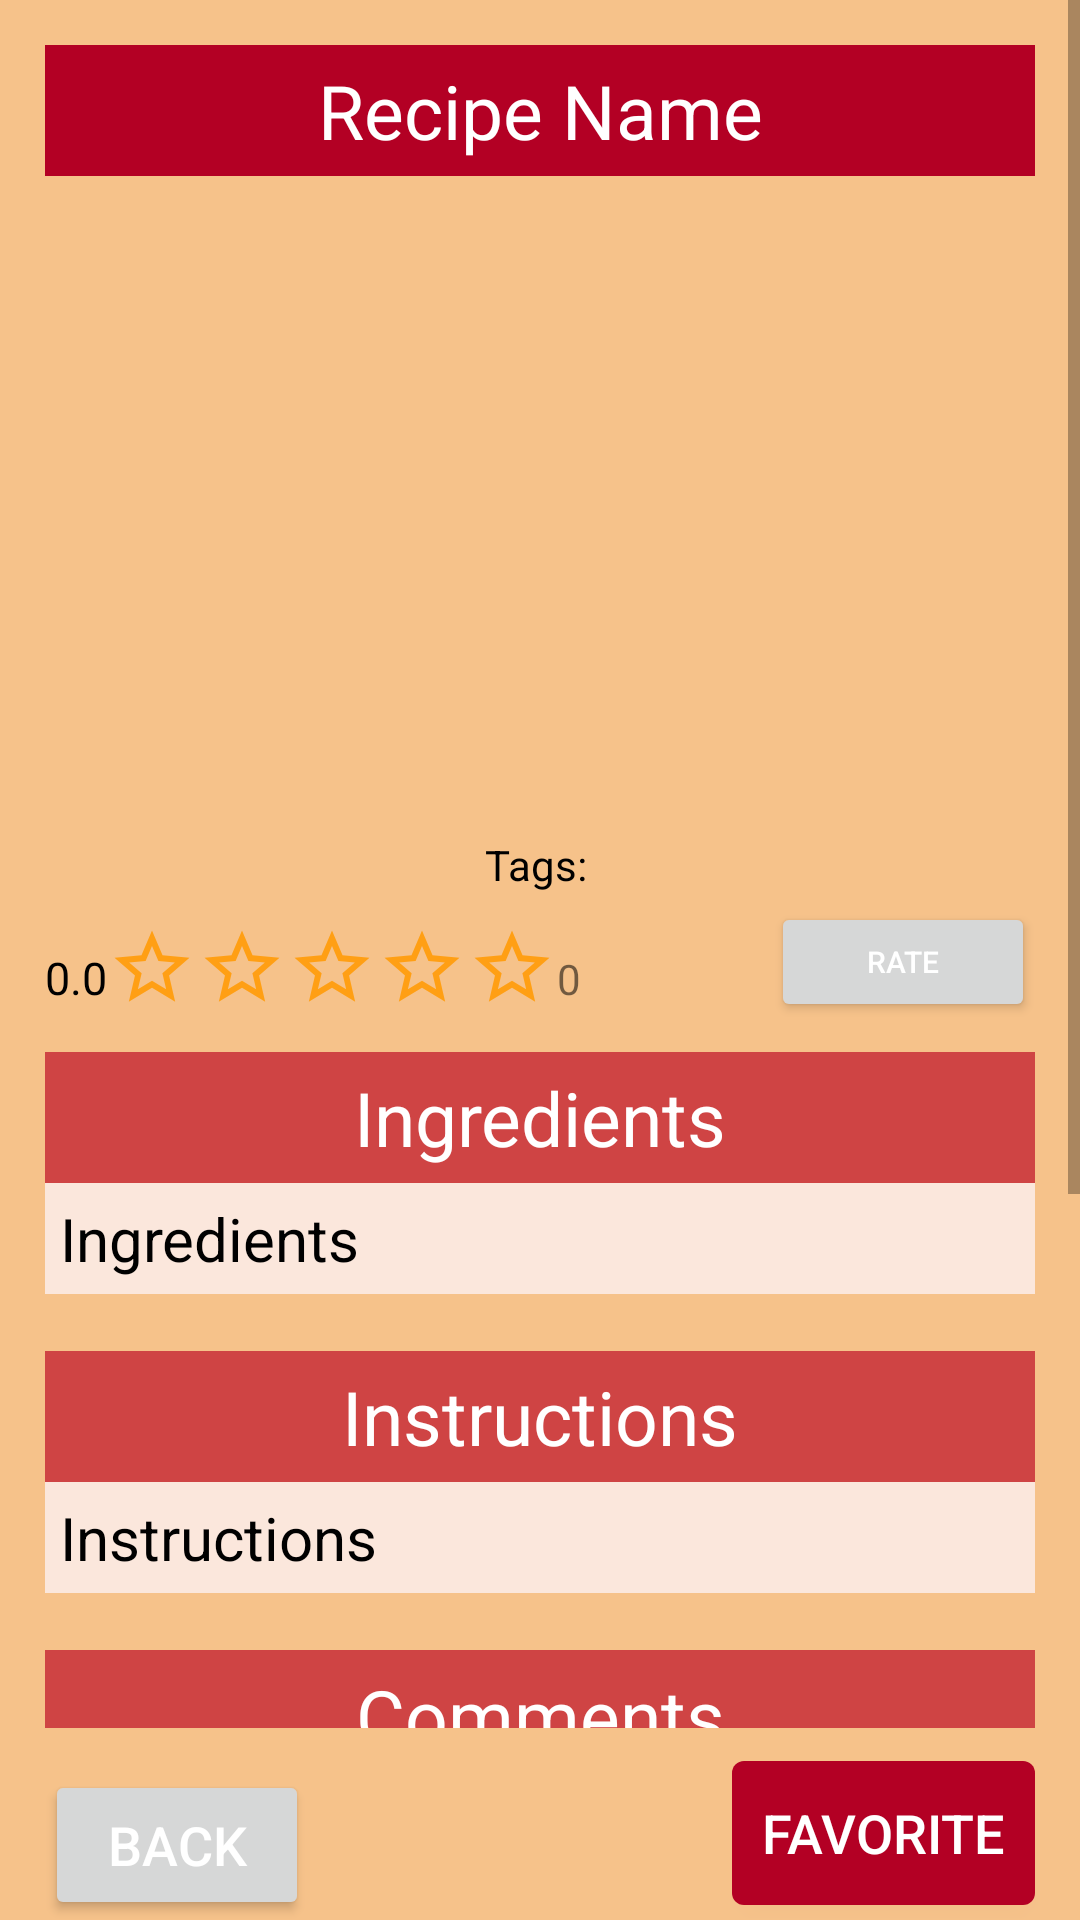

Android layout source for this screen:
<!-- AndroidManifest.xml: application theme Theme.PantryPal -->
<!-- res/layout/activity_viewrecipe.xml -->
<?xml version="1.0" encoding="utf-8"?>
<RelativeLayout xmlns:android="http://schemas.android.com/apk/res/android"
    xmlns:tools="http://schemas.android.com/tools"
    android:layout_width="match_parent"
    android:layout_height="match_parent"
    android:background="#F6C28A"
    tools:context=".activities.ViewRecipe">

    <ScrollView
        android:layout_width="match_parent"
        android:layout_height="match_parent"
        android:layout_alignParentTop="true"
        android:layout_marginBottom="64dp">

        <LinearLayout
            android:layout_width="match_parent"
            android:layout_height="wrap_content"
            android:orientation="vertical"
            android:padding="15dp">

            <TextView
                android:id="@+id/recipeNameTextView"
                android:layout_width="match_parent"
                android:layout_height="wrap_content"
                android:background="@color/red"
                android:padding="5dp"
                android:text="Recipe Name"
                android:textAlignment="center"
                android:textColor="@color/white"
                android:textSize="25sp" />

            
            <ImageView
                android:id="@+id/imageView"
                android:layout_width="match_parent"
                android:layout_height="200dp"
                android:layout_marginBottom="20dp"
                android:adjustViewBounds="true"
                android:scaleType="fitCenter"
                android:src="@drawable/placeholder_image">
            </ImageView>



            <TextView
                android:id="@id/tagsBox"
                android:layout_width="match_parent"
                android:layout_height="wrap_content"
                android:text="Tags: "
                android:textAlignment="center"
                android:paddingBottom="3dp"
                android:textColor="@color/black"/>

            <LinearLayout
                android:layout_width="match_parent"
                android:layout_height="wrap_content"
                android:orientation="horizontal"
                android:layout_gravity="center_horizontal">

                <LinearLayout
                    android:id="@+id/starsAndReview"
                    android:layout_width="0dp"
                    android:layout_weight="1"
                    android:layout_height="50dp"
                    android:orientation="horizontal"
                    android:layout_gravity="center_vertical">

                    <TextView
                        android:id="@+id/ratingCount"
                        android:layout_width="wrap_content"
                        android:layout_height="30dp"
                        android:text="0.0"
                        android:textColor="@color/black"
                        android:layout_marginTop="5dp"
                        android:textSize="15dp"
                        android:gravity="bottom"/>

                    <ImageView
                        android:id="@+id/star1"
                        android:layout_width="30dp"
                        android:layout_height="30dp"
                        android:contentDescription="Star Icon"
                        android:layout_marginTop="7dp"
                        android:src="@drawable/empty_star" />

                    <ImageView
                        android:id="@+id/star2"
                        android:layout_width="30dp"
                        android:layout_height="30dp"
                        android:contentDescription="Star Icon"
                        android:layout_marginTop="7dp"
                        android:src="@drawable/empty_star" />

                    <ImageView
                        android:id="@+id/star3"
                        android:layout_width="30dp"
                        android:layout_height="30dp"
                        android:contentDescription="Star Icon"
                        android:layout_marginTop="7dp"
                        android:src="@drawable/empty_star" />

                    <ImageView
                        android:id="@+id/star4"
                        android:layout_width="30dp"
                        android:layout_height="30dp"
                        android:contentDescription="Star Icon"
                        android:layout_marginTop="7dp"
                        android:src="@drawable/empty_star" />

                    <ImageView
                        android:id="@+id/star5"
                        android:layout_width="30dp"
                        android:layout_height="30dp"
                        android:contentDescription="Star Icon"
                        android:layout_marginTop="7dp"
                        android:src="@drawable/empty_star" />

                    <TextView
                        android:id="@+id/commentCount"
                        android:layout_width="wrap_content"
                        android:layout_height="30dp"
                        android:text="0"
                        android:paddingRight="10dp"
                        android:layout_marginTop="5dp"
                        android:gravity="bottom"/>

                </LinearLayout>

                <LinearLayout
                    android:layout_width="wrap_content"
                    android:layout_height="50dp"
                    android:orientation="horizontal"
                    android:layout_gravity="center_vertical">

                    <Button
                        android:id="@+id/reviewButton"
                        android:layout_width="wrap_content"
                        android:layout_height="40dp"
                        android:text="Rate"
                        android:textSize="10dp"
                        android:textColor="@color/white"/>

                </LinearLayout>
            </LinearLayout>
            <TextView
                android:layout_width="match_parent"
                android:layout_height="wrap_content"
                android:background="@color/light_red"
                android:padding="5dp"
                android:text="Ingredients"
                android:textAlignment="center"
                android:textColor="@color/white"
                android:textSize="25sp" />

            <TextView
                android:id="@+id/ingredientsTextView"
                android:layout_width="match_parent"
                android:layout_height="wrap_content"
                android:background="@color/pale_yellow"
                android:padding="5dp"
                android:text="Ingredients"
                android:textColor="@color/black"
                android:textSize="20sp" />
            <TextView
                android:layout_width="match_parent"
                android:layout_height="wrap_content"/>

            <TextView
                android:layout_width="match_parent"
                android:layout_height="wrap_content"
                android:background="@color/light_red"
                android:padding="5dp"
                android:text="Instructions"
                android:textAlignment="center"
                android:textColor="@color/white"
                android:textSize="25sp" />

            <TextView
                android:id="@+id/instructionsTextView"
                android:layout_width="match_parent"
                android:layout_height="wrap_content"
                android:background="@color/pale_yellow"
                android:padding="5dp"
                android:text="Instructions"
                android:textColor="@color/black"
                android:textSize="20sp" />

            <TextView
                android:layout_width="match_parent"
                android:layout_height="wrap_content"/>

            <TextView
                android:layout_width="match_parent"
                android:layout_height="wrap_content"
                android:background="@color/light_red"
                android:padding="5dp"
                android:text="Comments"
                android:textAlignment="center"
                android:textColor="@color/white"
                android:textSize="25sp" />

            
            <LinearLayout
                android:layout_width="match_parent"
                android:layout_height="wrap_content"
                android:orientation="horizontal">

            </LinearLayout>
            <ListView
                android:id="@+id/commentsList"
                android:layout_width="match_parent"
                android:layout_height="225dp"
                />
        </LinearLayout>

    </ScrollView>

    <Button
        android:id="@+id/backButton"
        android:layout_width="wrap_content"
        android:layout_height="50dp"
        android:layout_alignParentBottom="true"
        android:layout_alignParentLeft="true"
        android:layout_marginLeft="15dp"
        android:layout_gravity="center"
        android:textColor="@android:color/white"
        android:text="Back"
        android:paddingHorizontal="10dp"
        android:textSize="18sp" />

    <ToggleButton
        android:id="@+id/favoriteButton"
        android:layout_width="wrap_content"
        android:layout_height="wrap_content"
        android:layout_alignParentBottom="true"
        android:layout_alignParentRight="true"
        android:paddingHorizontal="10dp"
        android:layout_marginRight="15dp"
        android:layout_marginBottom="5dp"
        android:textColor="@android:color/white"
        android:textOff="Favorite"
        android:textOn="UnFavorite"
        android:background="@drawable/rounded"
        android:textSize="18sp" />


</RelativeLayout>
<!-- resources referenced by this layout -->
<resources>
  <color name="black">#000000</color>
  <color name="light_red">#CF4444</color>
  <color name="pale_yellow">#FBE7DC</color>
  <color name="red">#B30024</color>
  <color name="white">#FFFFFF</color>
  <!-- drawable empty_star (drawable) -->
  <vector android:height="50dp" android:tint="#FF9F14"
      android:viewportHeight="24" android:viewportWidth="24"
      android:width="50dp" xmlns:android="http://schemas.android.com/apk/res/android">
      <path android:fillColor="@android:color/white" android:pathData="M22,9.24l-7.19,-0.62L12,2 9.19,8.63 2,9.24l5.46,4.73L5.82,21 12,17.27 18.18,21l-1.63,-7.03L22,9.24zM12,15.4l-3.76,2.27 1,-4.28 -3.32,-2.88 4.38,-0.38L12,6.1l1.71,4.04 4.38,0.38 -3.32,2.88 1,4.28L12,15.4z"/>
  </vector>
  <!-- drawable rounded (drawable) -->
  <?xml version="1.0" encoding="utf-8"?>
  <shape xmlns:android="http://schemas.android.com/apk/res/android">
      <solid android:color="@color/red"/>
      <corners android:radius="4dp"/>
  </shape>
  <style name="Theme.PantryPal" parent="Theme.MaterialComponents.DayNight.NoActionBar">
          
          <item name="colorPrimary">@color/purple_500</item>
          <item name="colorPrimaryVariant">@color/purple_700</item>
          <item name="colorOnPrimary">@color/white</item>
          
          <item name="colorSecondary">@color/teal_200</item>
          <item name="colorSecondaryVariant">@color/teal_700</item>
          <item name="colorOnSecondary">@color/black</item>
          
          <item name="android:statusBarColor">?attr/colorPrimaryVariant</item>
          
      </style>
  <color name="purple_500">#B30024</color>
  <color name="purple_700">#B30024</color>
  <color name="teal_200">#B30024</color>
  <color name="teal_700">#B30024</color>
      //unfortunately this is needed for code not to break ^
      //its because of dark mode
</resources>
